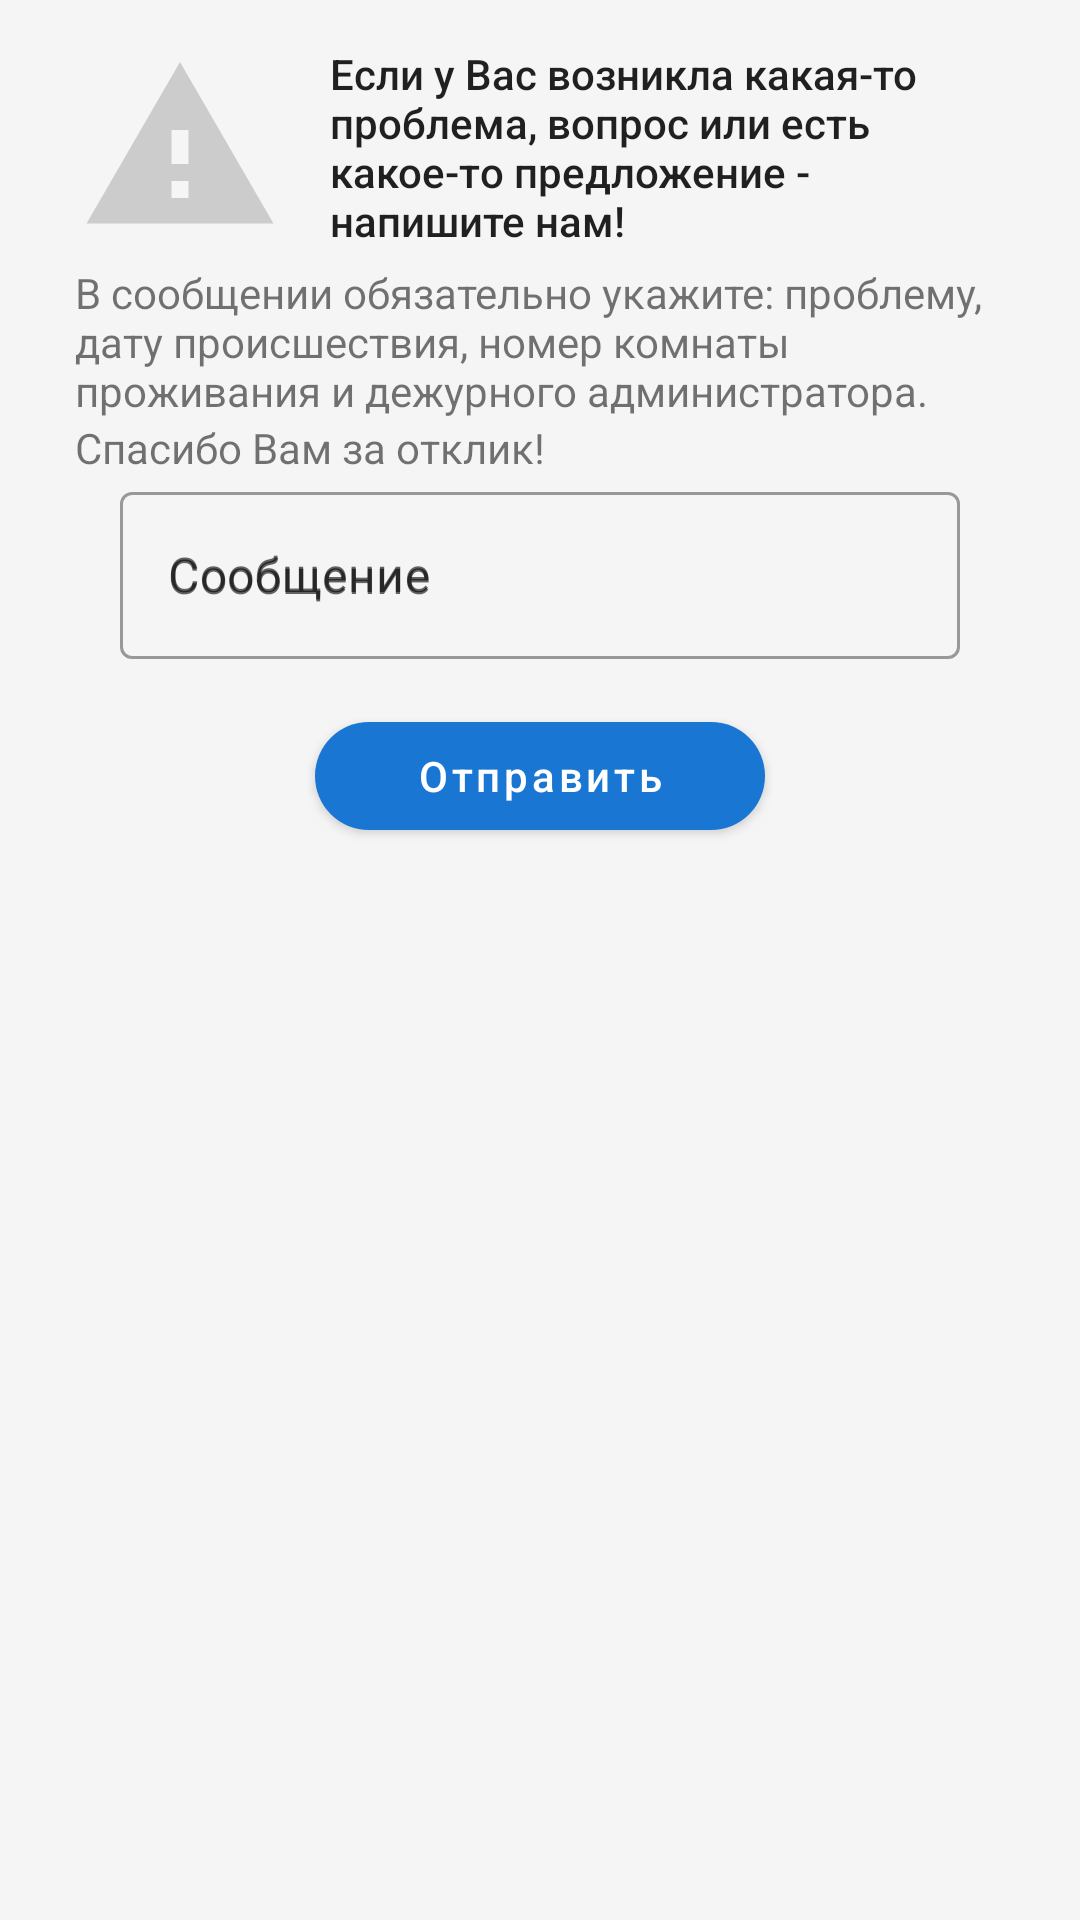

Produce the Android XML layout that renders to this screen, including the resource entries it uses.
<!-- AndroidManifest.xml: application theme Theme.CourseWorkDataBase -->
<!-- res/layout/fragment_complaint.xml -->
<?xml version="1.0" encoding="utf-8"?>
<ScrollView xmlns:android="http://schemas.android.com/apk/res/android"
    xmlns:app="http://schemas.android.com/apk/res-auto"
    xmlns:tools="http://schemas.android.com/tools"
    style="@style/CustomFragment"
    android:layout_width="match_parent"
    android:layout_height="match_parent">

    <androidx.constraintlayout.widget.ConstraintLayout
        android:layout_width="match_parent"
        android:layout_height="wrap_content"
        android:paddingStart="25dp"
        android:paddingTop="15dp"
        android:paddingEnd="25dp"
        android:paddingBottom="15dp">

        <LinearLayout
            android:id="@+id/linear"
            android:layout_width="wrap_content"
            android:layout_height="wrap_content"
            android:orientation="horizontal"
            app:layout_constraintEnd_toEndOf="parent"
            app:layout_constraintStart_toStartOf="parent"
            app:layout_constraintTop_toTopOf="parent"
            tools:ignore="UseCompoundDrawables">

            <ImageView
                android:id="@+id/imageView"
                style="@style/CustomImageView"
                android:layout_width="wrap_content"
                android:layout_height="match_parent"
                android:contentDescription="@string/titleComplaint"
                android:paddingStart="0dp"
                android:paddingEnd="15dp"
                android:src="@drawable/ic_complaint" />

            <TextView
                android:id="@+id/infoOne"
                style="@style/TextAppearance.AppCompat.Body2"
                android:layout_width="0dp"
                android:layout_height="wrap_content"
                android:layout_weight="1"
                android:text="@string/textTitleComplainInfoOne"
                android:textIsSelectable="true"
                app:layout_constraintEnd_toEndOf="parent"
                app:layout_constraintStart_toEndOf="@id/imageView"
                app:layout_constraintTop_toTopOf="parent" />

        </LinearLayout>

        <TextView
            android:id="@+id/infoTwo"
            android:layout_width="wrap_content"
            android:layout_height="wrap_content"
            android:layout_marginTop="5dp"
            android:text="@string/textTitleComplainInfoTwo"
            app:layout_constraintStart_toStartOf="parent"
            app:layout_constraintTop_toBottomOf="@id/linear" />

        <TextView
            android:id="@+id/infoThree"
            android:layout_width="wrap_content"
            android:layout_height="wrap_content"
            android:text="@string/textTitleComplainInfoThree"
            app:layout_constraintStart_toStartOf="parent"
            app:layout_constraintTop_toBottomOf="@id/infoTwo" />

        <com.google.android.material.textfield.TextInputLayout
            android:id="@+id/valueTextInputComplaint"
            style="@style/Widget.MaterialComponents.TextInputLayout.OutlinedBox"
            android:layout_width="match_parent"
            android:layout_height="wrap_content"
            android:hint="@string/textComplaintMessageEditText"
            app:layout_constraintEnd_toEndOf="parent"
            app:layout_constraintStart_toStartOf="parent"
            app:layout_constraintTop_toBottomOf="@id/infoThree"
            app:layout_constraintVertical_chainStyle="packed">

            <EditText
                android:id="@+id/complaintEditText"
                android:layout_width="match_parent"
                android:layout_height="wrap_content"
                android:layout_marginStart="15dp"
                android:layout_marginTop="15dp"
                android:layout_marginEnd="15dp"
                android:hint="@string/textComplaintMessageEditText"
                android:inputType="textMultiLine"
                tools:ignore="Autofill" />

        </com.google.android.material.textfield.TextInputLayout>

        <com.google.android.material.button.MaterialButton
            android:id="@+id/sendComplaintButton"
            android:layout_width="wrap_content"
            android:layout_height="wrap_content"
            android:layout_marginTop="15dp"
            android:minWidth="150dp"
            android:text="@string/textSendComplaintButton"
            android:textAllCaps="false"
            app:layout_constraintEnd_toEndOf="parent"
            app:layout_constraintStart_toStartOf="parent"
            app:layout_constraintTop_toBottomOf="@id/valueTextInputComplaint"
            app:shapeAppearance="@style/ShapeAppearance.Material3.Corner.ExtraLarge" />

    </androidx.constraintlayout.widget.ConstraintLayout>
</ScrollView>
<!-- resources referenced by this layout -->
<resources>
  <!-- drawable ic_complaint (drawable) -->
  <vector xmlns:android="http://schemas.android.com/apk/res/android"
      android:width="70dp"
      android:height="70dp"
      android:tint="@color/darkGrey"
      android:viewportWidth="24"
      android:viewportHeight="24">
      <path
          android:fillColor="@android:color/white"
          android:pathData="M1,21h22L12,2 1,21zM13,18h-2v-2h2v2zM13,14h-2v-4h2v4z" />
  </vector>
  <string name="textComplaintMessageEditText">Сообщение</string>
  <string name="textSendComplaintButton">Отправить</string>
  <string name="textTitleComplainInfoOne">Если у Вас возникла какая-то проблема, вопрос или есть какое-то предложение - напишите нам!</string>
  <string name="textTitleComplainInfoThree">Спасибо Вам за отклик!</string>
  <string name="textTitleComplainInfoTwo">В сообщении обязательно укажите: проблему, дату происшествия, номер комнаты проживания и дежурного администратора.</string>
  <string name="titleComplaint">Жалоба</string>
  <style name="CustomFragment" parent="Theme.CourseWorkDataBase">
          <item name="android:background">@color/grey</item>
      </style>
  <style name="CustomImageView" parent="Theme.CourseWorkDataBase">
          <item name="android:tint">@color/darkGrey</item>
      </style>
  <style name="Theme.CourseWorkDataBase" parent="Theme.MaterialComponents.DayNight.NoActionBar">
          
          <item name="colorPrimary">@color/blue</item>
          <item name="colorPrimaryVariant">@color/darkBlue</item>
          <item name="colorOnPrimary">@color/white</item>
          
          <item name="colorSecondary">@color/blue</item>
          <item name="colorSecondaryVariant">@color/darkBlue</item>
          <item name="colorOnSecondary">@color/black</item>
          
          <item name="android:statusBarColor">?attr/colorPrimaryVariant</item>
          
      </style>
  <color name="darkGrey">#CCCCCC</color>
  <color name="grey">#F5F5F5</color>
  <color name="blue">#1976D2</color>
  <color name="darkBlue">#303F9F</color>
  <color name="white">#FFFFFFFF</color>
  <color name="black">#FF000000</color>
</resources>
